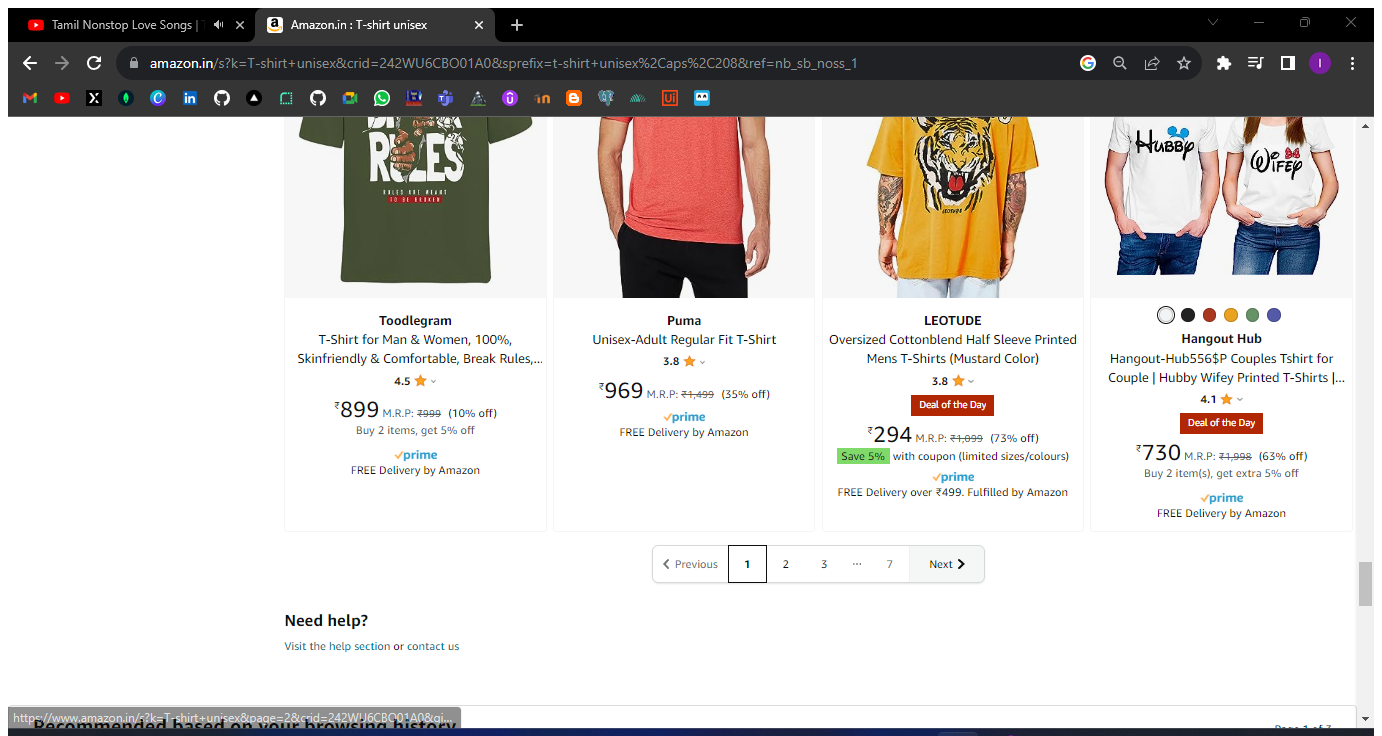
Workflow: ClothesUpdate

Step 1: Attach Browser 'AmazoninT Page' in window 'Amazon.in : T-shirt unisex' (chrome.exe)

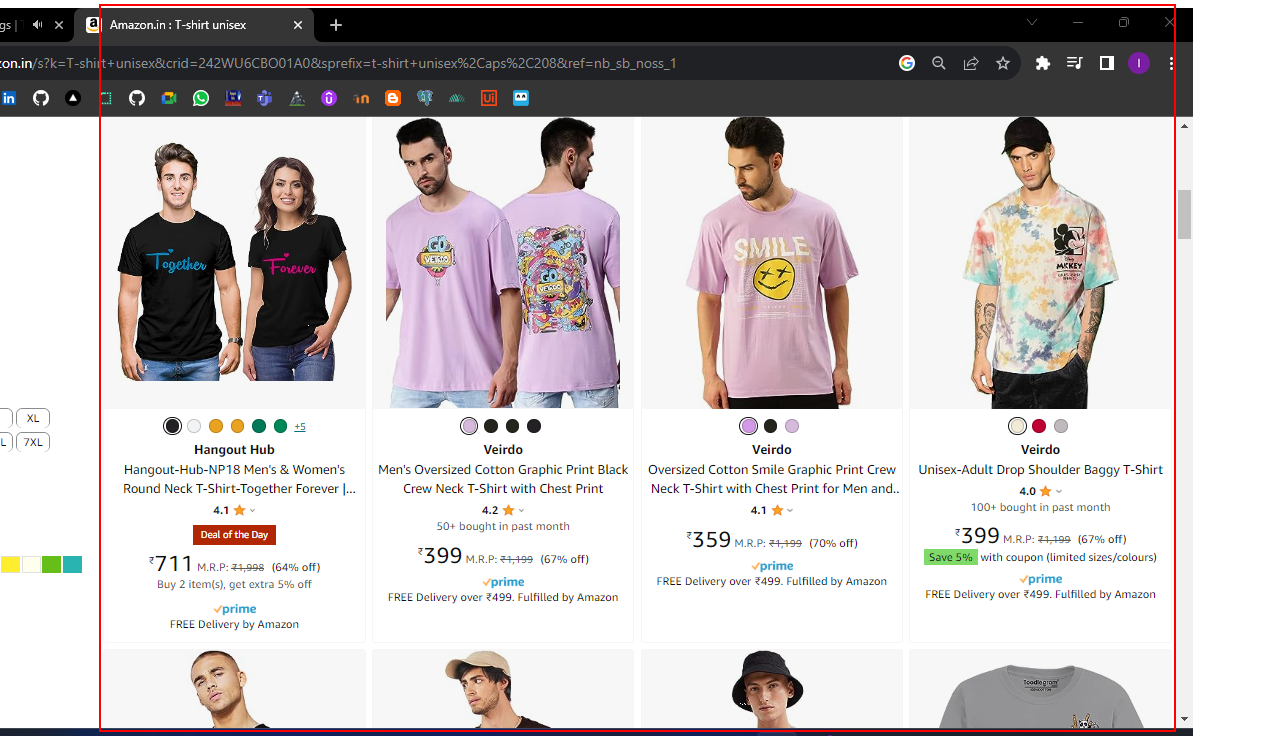
Step 2: get-text from the element